Run: headless pygame with SDL's dummy video driver; simulated clock (each Clock.tick advances the game by its frame time, no real sleeping); random seed 0; keys injected as events and as key.get_pressed() state; mouse plan: one left click at the window centre at the start of phase 2, then a move to the lower-right quarter at the start of phase 3.
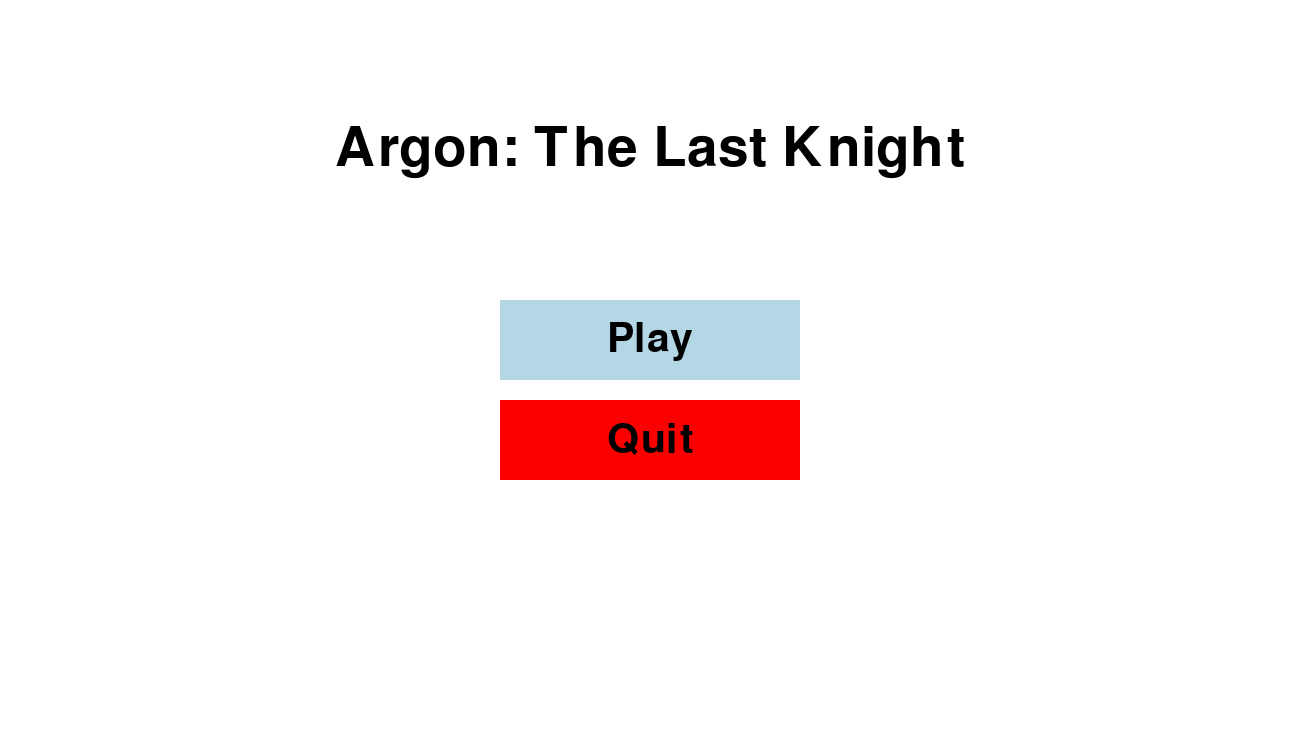
Frame 1 of 4 · flips 1–60 · no input
Frame 2 of 4 · flips 61–180 · clicked the window centre · tapped SPACE, RETURN · held RIGHT (→), D · screen unchanged from frame 1, image omitted
Frame 3 of 4 · flips 181–300 · moved the mouse to the lower-right quarter · held DOWN (↓), S · screen unchanged from frame 2, image omitted
Frame 4 of 4 · flips 301–420 · held LEFT (←), A, UP (↑), W · screen unchanged from frame 3, image omitted

The pygame program that drew these frames:

import pygame
import sys

# Initialize Pygame
pygame.init()

# Screen dimensions
WIDTH = 1300
HEIGHT = 750
screen = pygame.display.set_mode((WIDTH, HEIGHT))
pygame.display.set_caption("Argon: The last knight")

# Colors
WHITE = (255, 255, 255)
BLACK = (0, 0, 0)
LIGHTBLUE = (180, 215, 230)
RED = (250, 0, 0)
BLUE = (0, 0, 250)

# Fonts
font = pygame.font.Font(None, 80)
button_font = pygame.font.Font(None, 60)

# Draw a button
def draw_button(text, x, y, width, height, color, text_color=BLACK):
    pygame.draw.rect(screen, color, (x, y, width, height))
    text_surf = button_font.render(text, True, text_color)
    text_rect = text_surf.get_rect(center=(x + width // 2, y + height // 2))
    screen.blit(text_surf, text_rect)
    return pygame.Rect(x, y, width, height)

# Main Menu
def main_menu():
    running = True
    while running:
        screen.fill(WHITE)

        # Title
        title = font.render("Argon: The Last Knight", True, BLACK)
        title_rect = title.get_rect(center=(WIDTH // 2, 150))
        screen.blit(title, title_rect)

        # Buttons
        play_button = draw_button("Play", 500, 300, 300, 80, LIGHTBLUE)
        quit_button = draw_button("Quit", 500, 400, 300, 80, RED)

        # Event handling
        for event in pygame.event.get():
            if event.type == pygame.QUIT:
                running = False
            elif event.type == pygame.MOUSEBUTTONDOWN:
                if play_button.collidepoint(event.pos):
                    print("Game Starting...")  # Replace with actual game start
                elif quit_button.collidepoint(event.pos):
                    running = False

        pygame.display.flip()

    pygame.quit()
    sys.exit()

main_menu()
